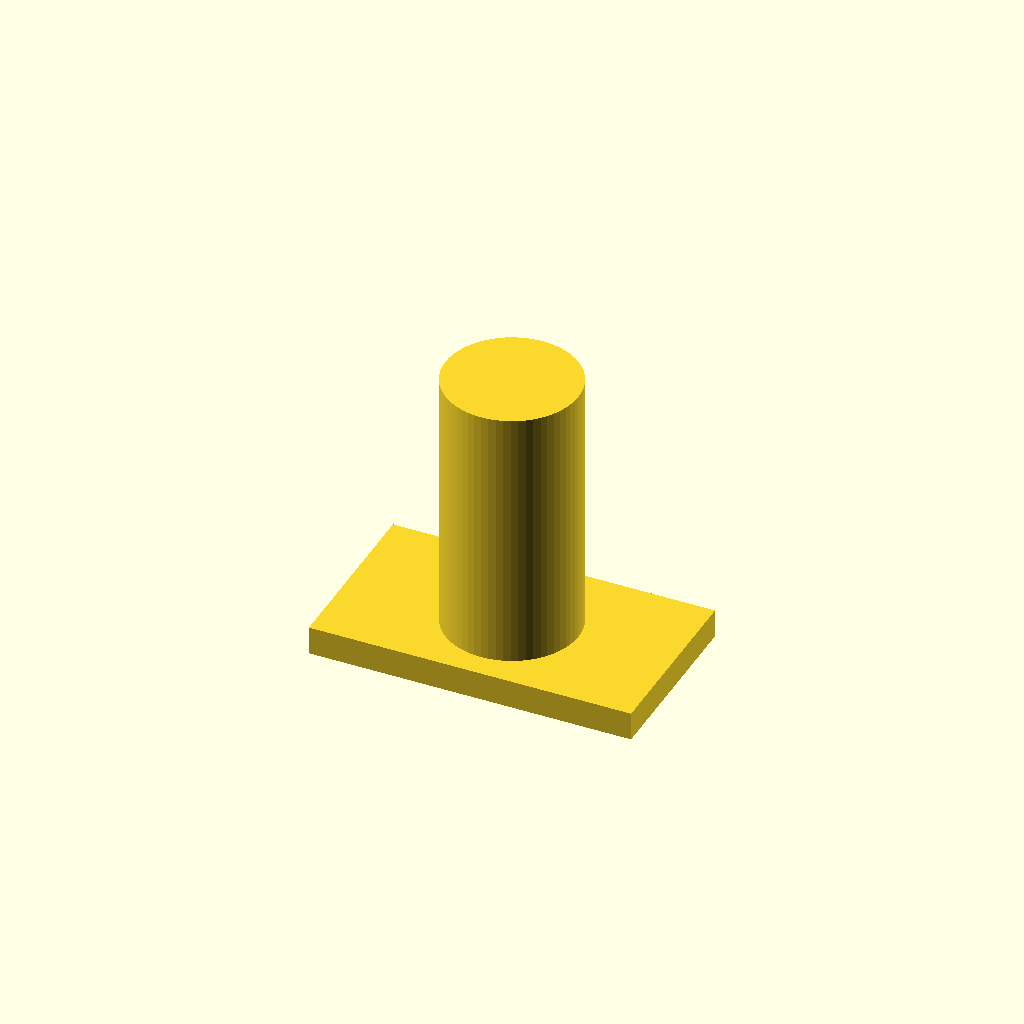
Cell 1: rendered with the file's own defaults.
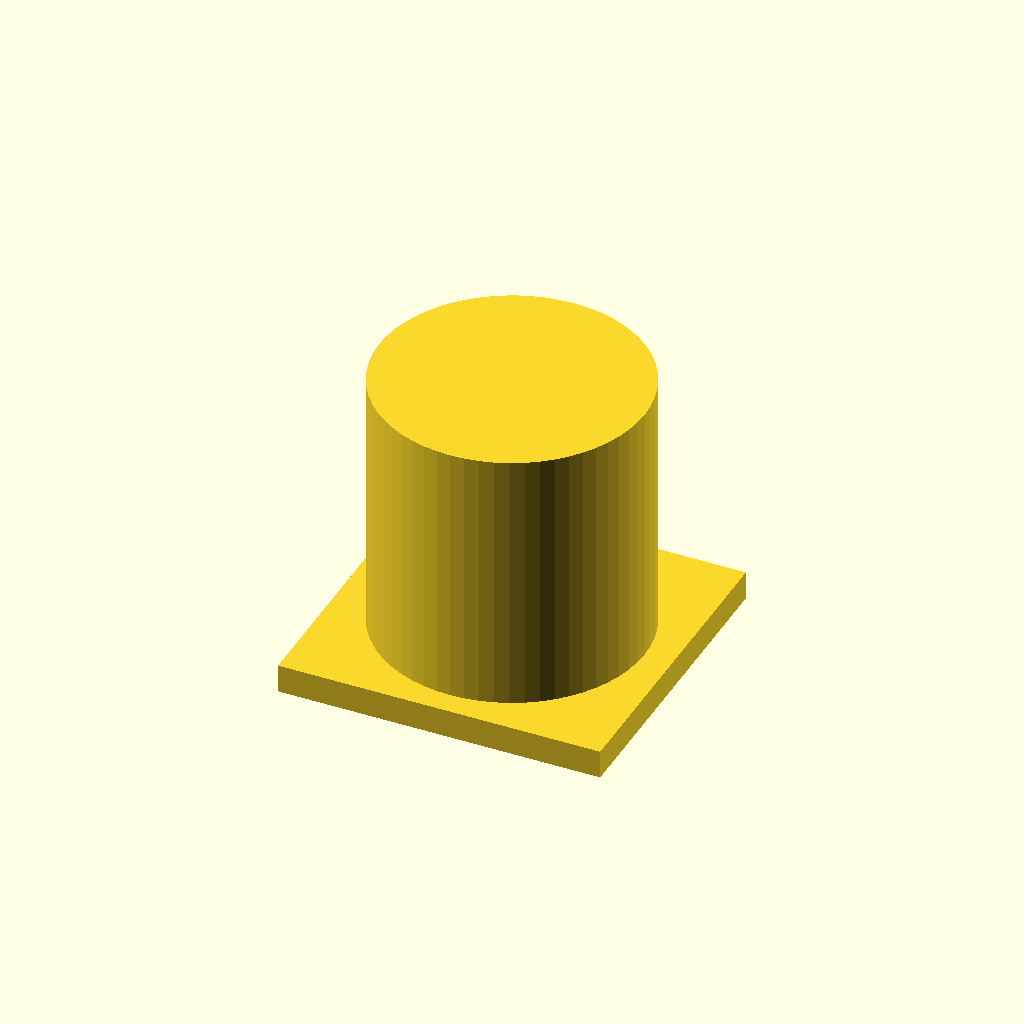
Cell 2: the same model with shaft_d = 28.
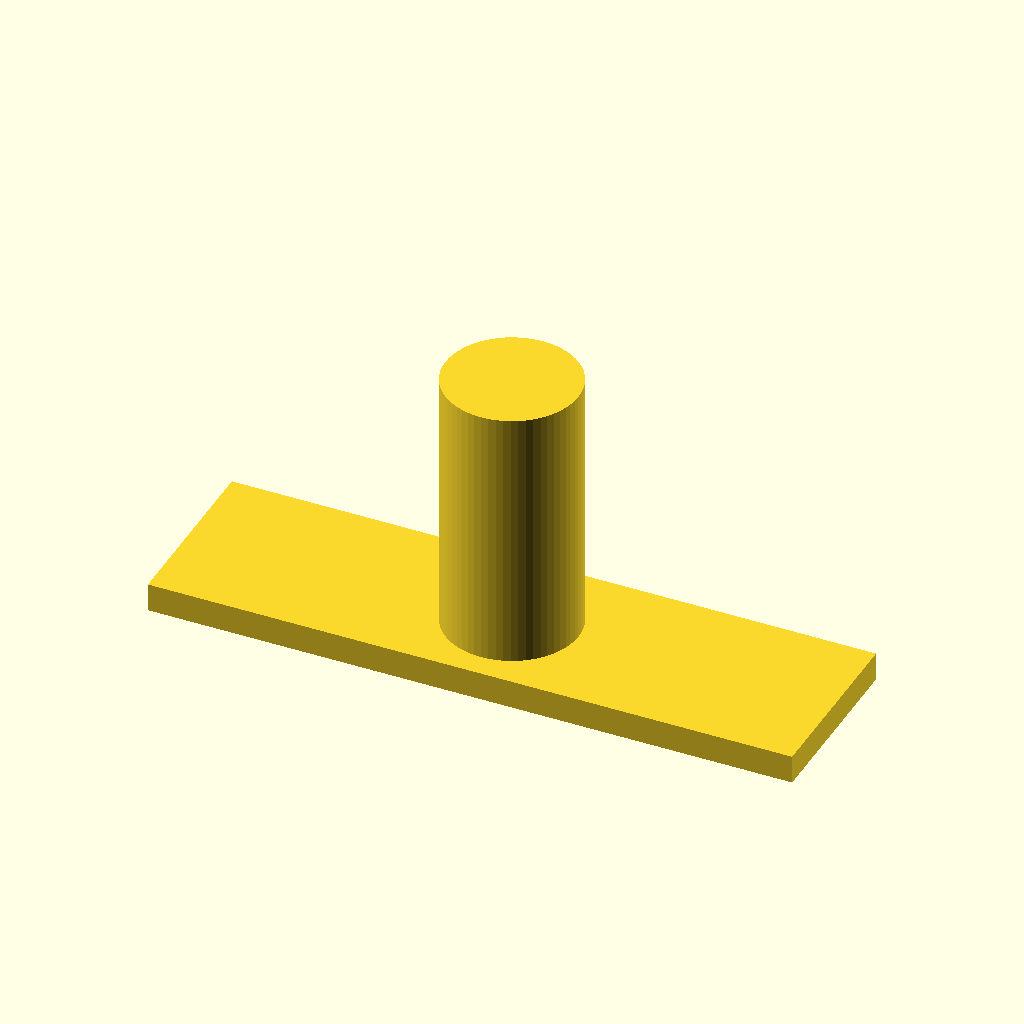
Cell 3 — head_l set to 68, the other parameters unchanged.
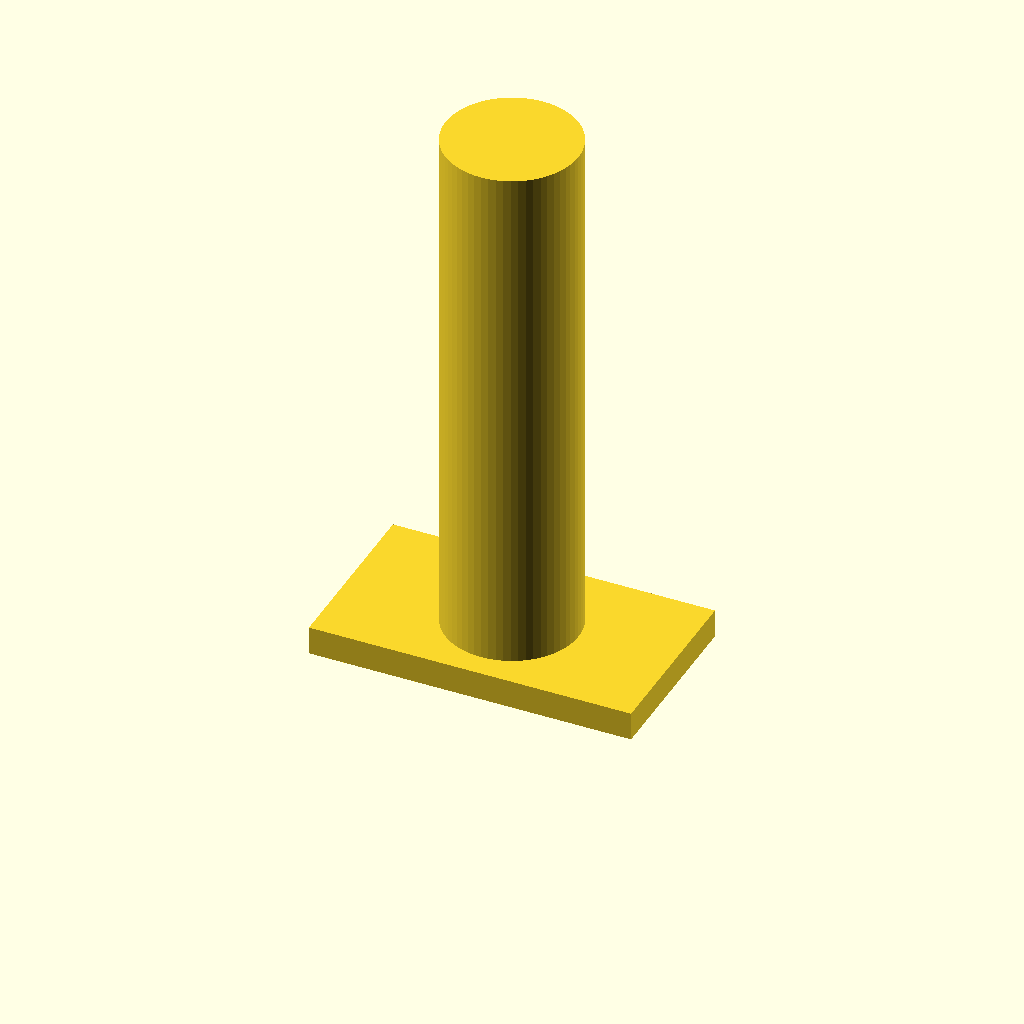
Cell 4 — shaft_l set to 56, the other parameters unchanged.
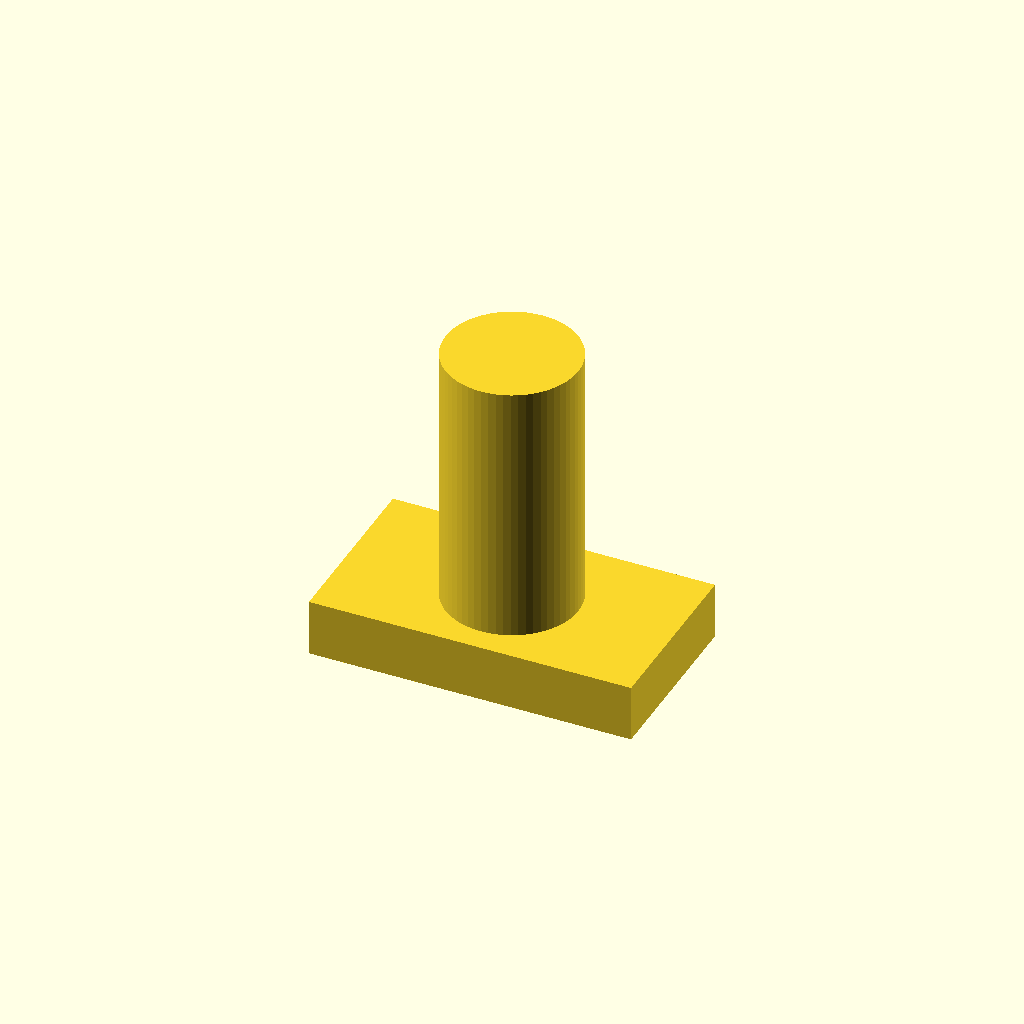
Cell 5: head_h = 6 (everything else at default).
One fixed orthographic camera (rotation 55°, 0°, 25°; colour scheme Cornfield) for every cell.
Source of the model, optional_data/data/parts/part_0914.scad:
// T-head slot bolt.
$fn = 60;
eps = 0.02;
shaft_d = 14;
head_l = 34;
shaft_l = 28;
head_w = shaft_d + 5;
head_h = 3;
union() {
    translate([-head_l/2,-head_w/2,0]) cube([head_l,head_w,head_h]);
    translate([0,0,head_h]) cylinder(d=shaft_d,h=shaft_l);
}
Parameter table extracted from the source (name, type, default, range or options):
eps: number, default 0.02
shaft_d: number, default 14
head_l: number, default 34
shaft_l: number, default 28
head_h: number, default 3
